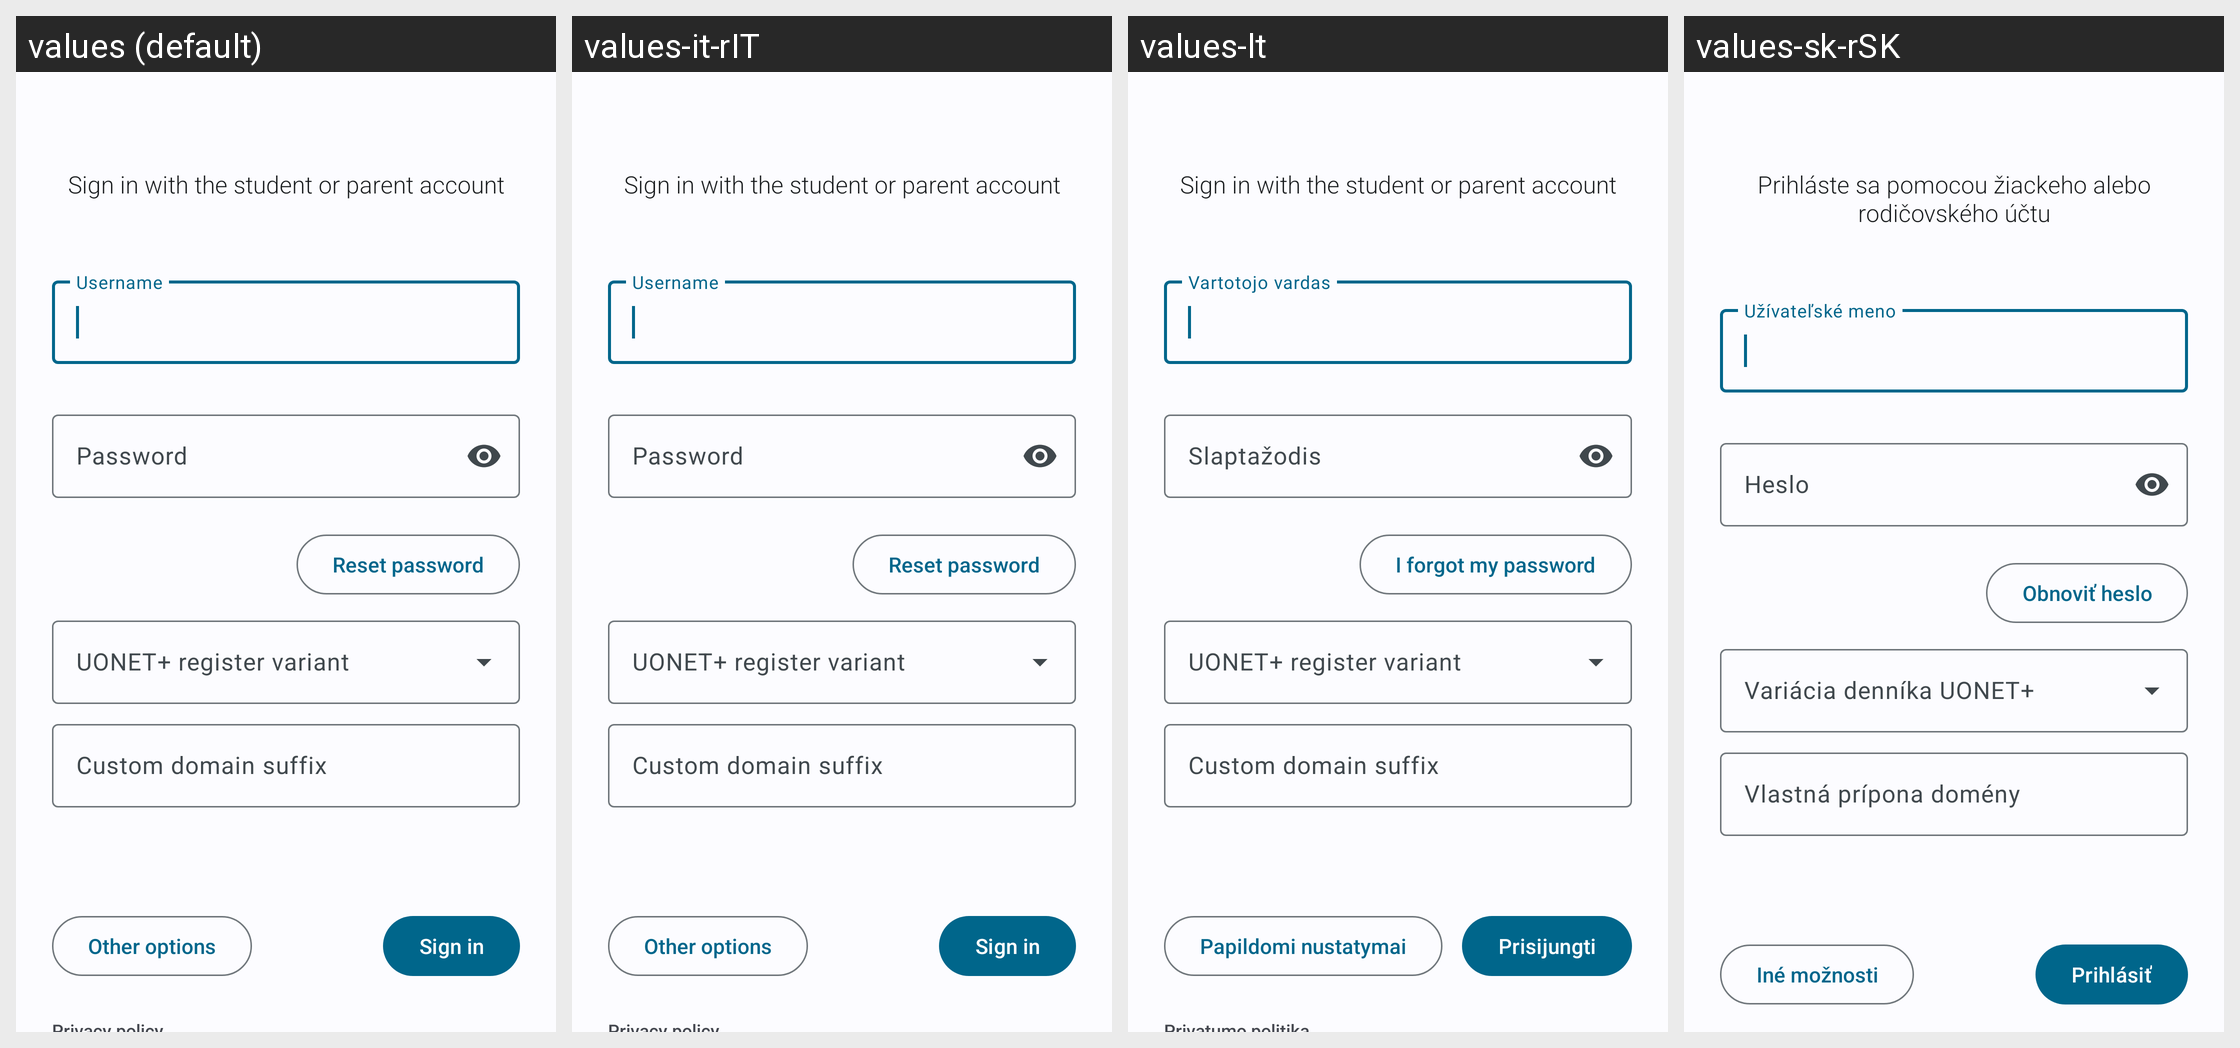

Here is an Android app screen in its default locale and in the app's own translations. Write out the translated-string differences for the strings that appear on this screen.
Android screen res/layout/fragment_login_form.xml rendered under 4 locales, left to right: values (default), values-it-rIT, values-lt, values-sk-rSK. Device: Nexus 5 (rendered at 1080×1920; each locale shown at half size, 540×960, under a caption strip naming it); theme WulkanowyTheme.
Other locales in the repository, not shown: values-cs, values-cs-rCZ, values-csb-rPL, values-da-rDK, values-de, values-es-rES, values-pl, values-ru, values-sk, values-uk.
Strings drawn on this screen, with the default value and each locale's value (text and hints the layout hard-codes, and strings that could not be matched under every locale, appear in the picture but are not listed):

login_nickname_hint
  values: Username
  values-it-rIT: Username
  values-lt: Vartotojo vardas
  values-sk-rSK: Užívateľské meno

login_password_hint
  values: Password
  values-it-rIT: Password
  values-lt: Slaptažodis
  values-sk-rSK: Heslo

login_sign_in
  values: Sign in
  values-it-rIT: Sign in
  values-lt: Prisijungti
  values-sk-rSK: Prihlásiť

login_domain_suffix_hint
  values: Custom domain suffix
  values-it-rIT: Custom domain suffix
  values-lt: Custom domain suffix  [not translated; the default value is used]
  values-sk-rSK: Vlastná prípona domény  [from values-sk]

login_advanced
  values: Other options
  values-it-rIT: Other options
  values-lt: Papildomi nustatymai
  values-sk-rSK: Iné možnosti
